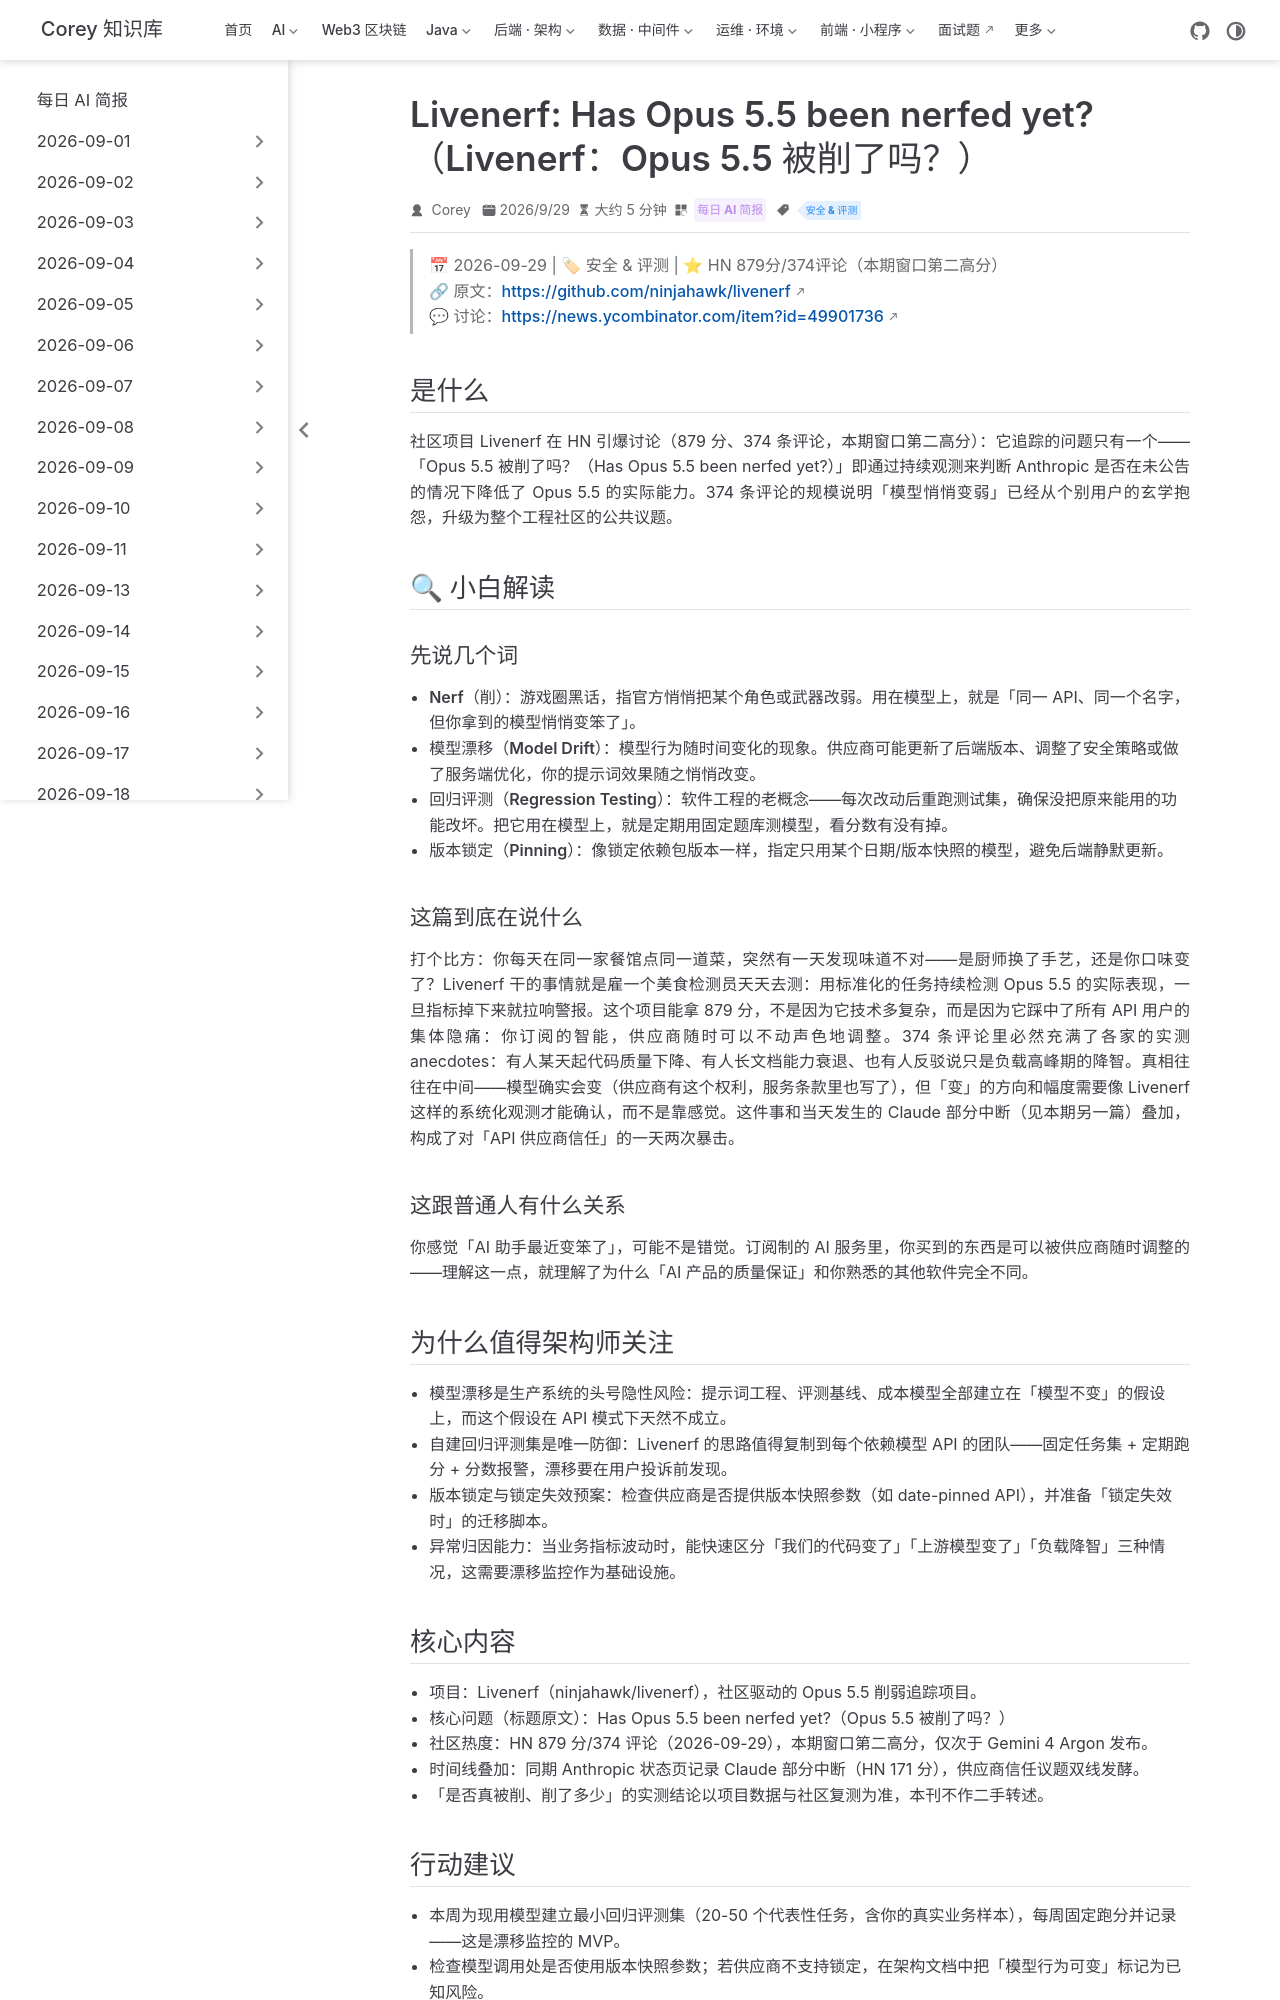

repository: code-corey/code-corey.github.io · page: News/2026-10-01/11-livenerf-opus-nerf-tracking.html · generator: jekyll

---
title: "Livenerf: Has Opus 5.5 been nerfed yet?（Livenerf：Opus 5.5 被削了吗？）"
shortTitle: "Livenerf 模型漂移追踪"
sidebarGroup: "2026-10-01"
order: 11
date: 2026-09-29
category:
  - "每日 AI 简报"
tag:
  - "安全 & 评测"
description: "社区项目 Livenerf 追踪 Claude Opus 5.5 是否被悄悄削弱，HN 879 分/374 评论，模型版本漂移焦虑的集中爆发。"
---

# Livenerf: Has Opus 5.5 been nerfed yet?（Livenerf：Opus 5.5 被削了吗？）

> 📅 2026-09-29 | 🏷 安全 & 评测 | ⭐ HN 879分/374评论（本期窗口第二高分）
> 🔗 原文：https://github.com/ninjahawk/livenerf
> 💬 讨论：https://news.ycombinator.com/item?id=49901736

## 是什么

社区项目 Livenerf 在 HN 引爆讨论（879 分、374 条评论，本期窗口第二高分）：它追踪的问题只有一个——「Opus 5.5 被削了吗？（Has Opus 5.5 been nerfed yet?）」即通过持续观测来判断 Anthropic 是否在未公告的情况下降低了 Opus 5.5 的实际能力。374 条评论的规模说明「模型悄悄变弱」已经从个别用户的玄学抱怨，升级为整个工程社区的公共议题。

## 🔍 小白解读

### 先说几个词

- **Nerf（削）**：游戏圈黑话，指官方悄悄把某个角色或武器改弱。用在模型上，就是「同一 API、同一个名字，但你拿到的模型悄悄变笨了」。
- **模型漂移（Model Drift）**：模型行为随时间变化的现象。供应商可能更新了后端版本、调整了安全策略或做了服务端优化，你的提示词效果随之悄悄改变。
- **回归评测（Regression Testing）**：软件工程的老概念——每次改动后重跑测试集，确保没把原来能用的功能改坏。把它用在模型上，就是定期用固定题库测模型，看分数有没有掉。
- **版本锁定（Pinning）**：像锁定依赖包版本一样，指定只用某个日期/版本快照的模型，避免后端静默更新。

### 这篇到底在说什么

打个比方：你每天在同一家餐馆点同一道菜，突然有一天发现味道不对——是厨师换了手艺，还是你口味变了？Livenerf 干的事情就是雇一个美食检测员天天去测：用标准化的任务持续检测 Opus 5.5 的实际表现，一旦指标掉下来就拉响警报。这个项目能拿 879 分，不是因为它技术多复杂，而是因为它踩中了所有 API 用户的集体隐痛：**你订阅的智能，供应商随时可以不动声色地调整**。374 条评论里必然充满了各家的实测 anecdotes：有人某天起代码质量下降、有人长文档能力衰退、也有人反驳说只是负载高峰期的降智。真相往往在中间——模型确实会变（供应商有这个权利，服务条款里也写了），但「变」的方向和幅度需要像 Livenerf 这样的系统化观测才能确认，而不是靠感觉。这件事和当天发生的 Claude 部分中断（见本期另一篇）叠加，构成了对「API 供应商信任」的一天两次暴击。

### 这跟普通人有什么关系

你感觉「AI 助手最近变笨了」，可能不是错觉。订阅制的 AI 服务里，你买到的东西是可以被供应商随时调整的——理解这一点，就理解了为什么「AI 产品的质量保证」和你熟悉的其他软件完全不同。

## 为什么值得架构师关注

- **模型漂移是生产系统的头号隐性风险**：提示词工程、评测基线、成本模型全部建立在「模型不变」的假设上，而这个假设在 API 模式下天然不成立。
- **自建回归评测集是唯一防御**：Livenerf 的思路值得复制到每个依赖模型 API 的团队——固定任务集 + 定期跑分 + 分数报警，漂移要在用户投诉前发现。
- **版本锁定与锁定失效预案**：检查供应商是否提供版本快照参数（如 date-pinned API），并准备「锁定失效时」的迁移脚本。
- **异常归因能力**：当业务指标波动时，能快速区分「我们的代码变了」「上游模型变了」「负载降智」三种情况，这需要漂移监控作为基础设施。
